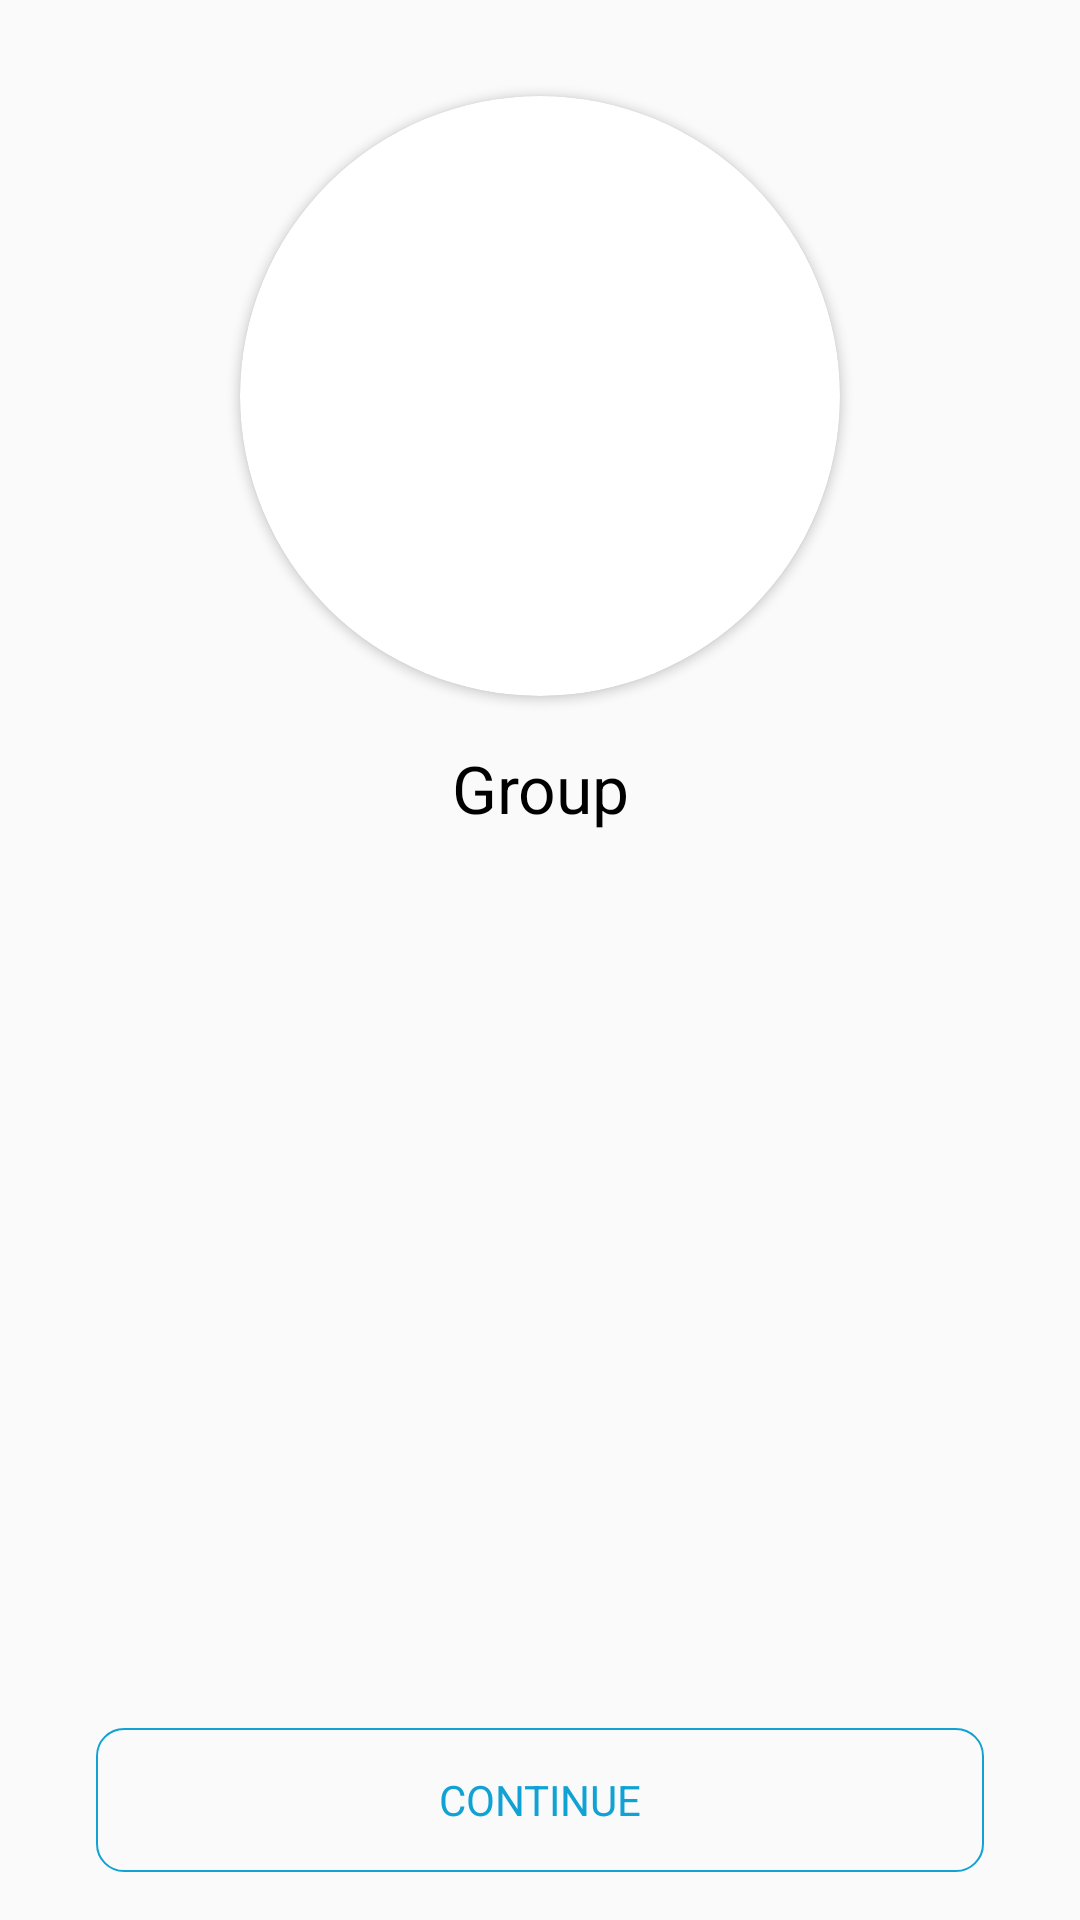

Layout XML and referenced resources for this Android screen:
<!-- AndroidManifest.xml: application theme CyzoisEvenings -->
<!-- res/layout/fragment_group_question_vertical.xml -->
<?xml version="1.0" encoding="utf-8"?>
<android.support.constraint.ConstraintLayout xmlns:android="http://schemas.android.com/apk/res/android"
    xmlns:app="http://schemas.android.com/apk/res-auto"
    xmlns:tools="http://schemas.android.com/tools"
    android:layout_width="match_parent"
    android:layout_height="match_parent"
    tools:context=".activitys.QuestionActivity">

    <android.support.v7.widget.CardView
        android:id="@+id/fragment_group_question_cardViewPhoto"
        android:layout_width="200dp"
        android:layout_height="200dp"
        android:layout_centerHorizontal="true"
        android:layout_marginTop="32dp"
        android:elevation="12dp"
        android:innerRadius="0dp"
        android:shape="ring"
        android:thicknessRatio="1.9"
        app:cardCornerRadius="100dp"
        app:layout_constraintEnd_toEndOf="parent"
        app:layout_constraintStart_toStartOf="parent"
        app:layout_constraintTop_toTopOf="parent">

        <ImageView
            android:id="@+id/fragment_group_question_imageViewPhoto"
            android:layout_width="match_parent"
            android:layout_height="match_parent"
            android:layout_alignParentTop="true"
            android:layout_centerHorizontal="true"
            android:contentDescription="@string/imageViewPhotoContentDescription"
            android:scaleType="fitXY"
            tools:srcCompat="@tools:sample/avatars[3]" />
    </android.support.v7.widget.CardView>

    <TextView
        android:id="@+id/fragment_group_question_textViewDrinks"
        style="@style/CyzoisEvenings.TextView.Big"
        android:layout_width="0dp"
        android:layout_height="wrap_content"
        android:layout_marginStart="8dp"
        android:layout_marginEnd="8dp"
        android:layout_marginBottom="16dp"
        android:textAlignment="center"
        app:layout_constraintBottom_toTopOf="@+id/fragment_group_question_buttonContinue"
        app:layout_constraintEnd_toEndOf="parent"
        app:layout_constraintHorizontal_bias="1.0"
        app:layout_constraintStart_toStartOf="parent" />

    <TextView
        android:id="@+id/fragment_group_question_textViewGroup"
        style="@style/CyzoisEvenings.TextView.Big"
        android:layout_width="0dp"
        android:layout_height="wrap_content"
        android:layout_marginStart="8dp"
        android:layout_marginTop="16dp"
        android:layout_marginEnd="8dp"
        android:text="@string/textViewGroupText"
        android:textAlignment="center"
        app:layout_constraintEnd_toEndOf="parent"
        app:layout_constraintHorizontal_bias="0.0"
        app:layout_constraintStart_toStartOf="parent"
        app:layout_constraintTop_toBottomOf="@+id/fragment_group_question_cardViewPhoto" />

    <TextView
        android:id="@+id/fragment_group_question_textViewQuestion"
        style="@style/CyzoisEvenings.TextView"
        android:layout_width="0dp"
        android:layout_height="wrap_content"
        android:layout_marginStart="32dp"
        android:layout_marginEnd="32dp"
        android:layout_marginBottom="16dp"
        android:maxLines="6"
        android:minLines="4"
        android:textAlignment="viewStart"
        app:layout_constraintBottom_toTopOf="@+id/fragment_group_question_textViewDrinks"
        app:layout_constraintEnd_toEndOf="parent"
        app:layout_constraintStart_toStartOf="parent" />

    <TextView
        android:id="@+id/fragment_group_question_textViewDifficulty"
        style="@style/CyzoisEvenings.TextView.Big"
        android:layout_width="wrap_content"
        android:layout_height="wrap_content"
        android:layout_marginBottom="16dp"
        android:textAlignment="center"
        app:layout_constraintBottom_toTopOf="@+id/fragment_group_question_textViewQuestion"
        app:layout_constraintEnd_toEndOf="parent"
        app:layout_constraintHorizontal_bias="0.52"
        app:layout_constraintStart_toStartOf="parent" />

    <Button
        android:id="@+id/fragment_group_question_buttonContinue"
        style="@style/CyzoisEvenings.Button"
        android:layout_width="0dp"
        android:layout_height="wrap_content"
        android:layout_marginStart="32dp"
        android:layout_marginEnd="32dp"
        android:layout_marginBottom="16dp"
        android:text="@string/buttonContinueText"
        app:layout_constraintBottom_toBottomOf="parent"
        app:layout_constraintEnd_toEndOf="parent"
        app:layout_constraintStart_toStartOf="parent" />

</android.support.constraint.ConstraintLayout>
<!-- resources referenced by this layout -->
<resources>
  <string name="buttonContinueText">Continue</string>
  <string name="imageViewPhotoContentDescription">Player Image</string>
  <string name="textViewGroupText">Group</string>
  <style name="CyzoisEvenings.Button">
          <item name="android:textAllCaps">true</item>
          <item name="android:background">@drawable/button</item>
          <item name="android:textColor">@color/colorPrimary</item>
          <item name="android:textSize">@dimen/buttonTextSize</item>
      </style>
  <style name="CyzoisEvenings.TextView">
          <item name="android:textSize">@dimen/textViewTextSize</item>
          <item name="android:textColor">@color/textColor</item>
      </style>
  <style name="CyzoisEvenings.TextView.Big">
          <item name="android:textSize">@dimen/textViewBigTextSize</item>
      </style>
  <style name="CyzoisEvenings" parent="Theme.AppCompat.Light">
          <item name="android:textColor">@color/textColor</item>
          <item name="actionBarStyle">@style/Widget.CyzoisEvenings.ActionBar</item>
          <item name="actionBarTheme">@style/ThemeOverlay.CyzoisEvenings.ActionBar</item>
          <item name="android:windowAnimationStyle">@null</item>
      </style>
  <!-- drawable button (drawable) -->
  <?xml version="1.0" encoding="utf-8"?>
  <selector xmlns:android="http://schemas.android.com/apk/res/android">
      <item android:drawable="@drawable/button_pressed" android:state_selected="true" />
      <item android:drawable="@drawable/button_pressed" android:state_pressed="true" />
      <item android:drawable="@drawable/button_not_pressed" />
  </selector>
  <color name="colorPrimary">#10A2D5</color>
  <dimen name="buttonTextSize">14sp</dimen>
  <dimen name="textViewTextSize">18sp</dimen>
  <color name="textColor">#000000</color>
  <dimen name="textViewBigTextSize">22sp</dimen>
  <style name="Widget.CyzoisEvenings.ActionBar" parent="Widget.AppCompat.ActionBar.Solid">
          
          <item name="background">@color/colorPrimary</item>
          
          
      </style>
  <style name="ThemeOverlay.CyzoisEvenings.ActionBar" parent="ThemeOverlay.AppCompat.Dark.ActionBar">
          
          <item name="android:textColorPrimary">@android:color/white</item>
          
          
          
          
          
          
      </style>
  <!-- drawable button_pressed (drawable) -->
  <layer-list xmlns:android="http://schemas.android.com/apk/res/android">
      <item>
          <shape xmlns:android="http://schemas.android.com/apk/res/android"
              android:shape="rectangle">
              <corners android:radius="9dp" />
              <stroke android:width="4px"
                  android:color="@color/buttonOutlineColor" />
          </shape>
      </item>
  </layer-list>
  <!-- drawable button_not_pressed (drawable) -->
  <layer-list xmlns:android="http://schemas.android.com/apk/res/android">
      <item>
          <shape xmlns:android="http://schemas.android.com/apk/res/android"
              android:shape="rectangle">
              <corners android:radius="9dp" />
              <stroke android:width="2px"
                  android:color="@color/buttonOutlineColor" />
          </shape>
      </item>
  </layer-list>
  <color name="buttonOutlineColor">@color/colorPrimary</color>
</resources>
